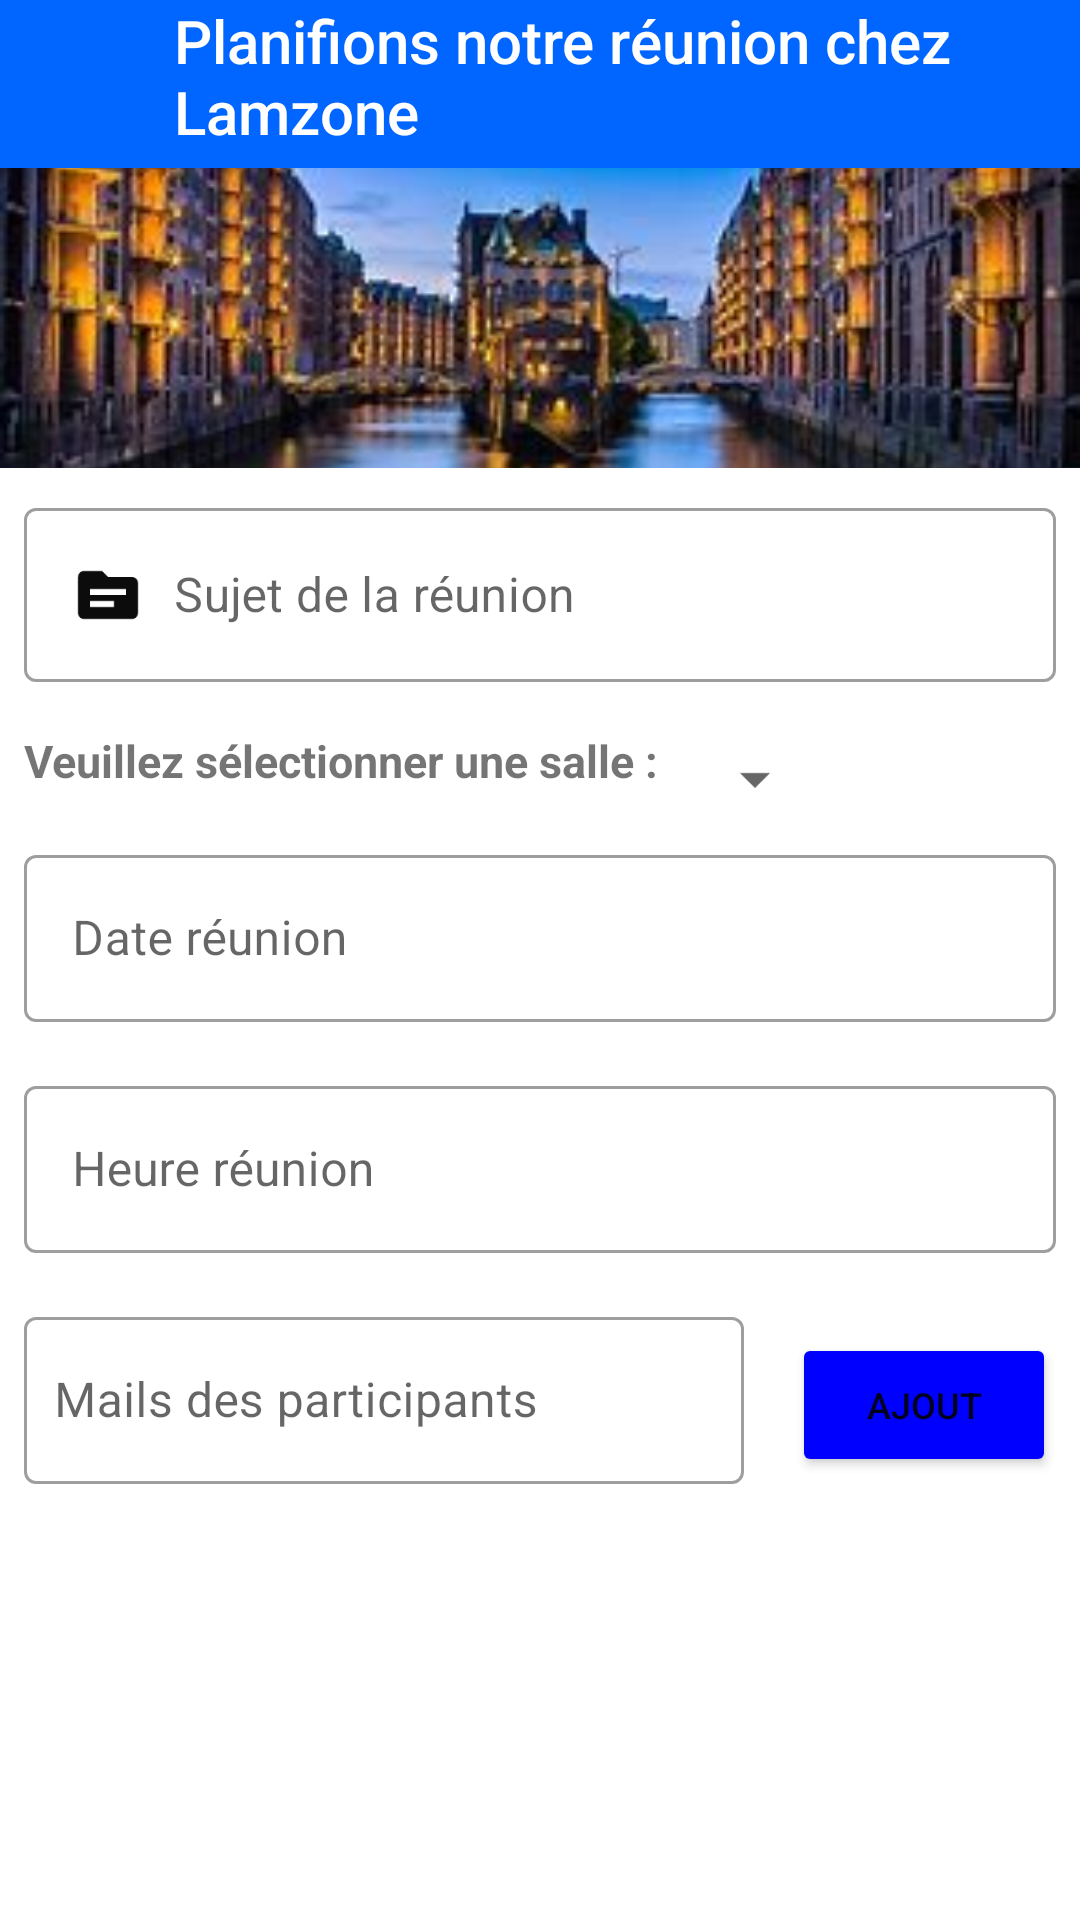

The Android layout XML behind this screen, and the referenced resources:
<!-- AndroidManifest.xml: application theme AppTheme -->
<!-- res/layout/activity_add_meeting.xml -->
<?xml version="1.0" encoding="utf-8"?>
<androidx.constraintlayout.widget.ConstraintLayout xmlns:android="http://schemas.android.com/apk/res/android"
    xmlns:app="http://schemas.android.com/apk/res-auto"
    xmlns:tools="http://schemas.android.com/tools"
    android:id="@+id/new_meeting_layout"
    android:layout_width="match_parent"
    android:layout_height="match_parent"
    tools:context=".ui.ActivityAddMeetings">

    <ScrollView
        android:id="@+id/scrollView3"
        android:layout_width="match_parent"
        android:layout_height="match_parent"
        app:layout_constraintEnd_toEndOf="parent"
        app:layout_constraintStart_toStartOf="parent"
        tools:layout_editor_absoluteY="60dp">

        <LinearLayout
            android:layout_width="match_parent"
            android:layout_height="wrap_content"
            android:orientation="vertical">

            <com.google.android.material.appbar.AppBarLayout
                android:layout_width="match_parent"
                android:layout_height="match_parent">

                <com.google.android.material.appbar.CollapsingToolbarLayout
                    android:layout_width="match_parent"
                    android:layout_height="wrap_content"
                    android:background="#0066FF">

                    <ImageView
                        android:layout_width="50dp"
                        android:layout_height="50dp"
                        android:layout_marginStart="3dp"
                        android:layout_marginTop="3dp"
                        android:src="@drawable/ic_baseline_emoji_people_24"
                        app:layout_collapseMode="parallax"
                        android:contentDescription="@string/todo" />

                    <com.google.android.material.appbar.MaterialToolbar
                        android:id="@+id/toolbar"
                        android:layout_width="match_parent"
                        android:layout_height="match_parent" />

                    <TextView
                        style="@style/TextAppearance.AppCompat.Title"
                        android:layout_width="match_parent"
                        android:layout_height="wrap_content"
                        android:layout_marginStart="58dp"
                        android:text="@string/planifions_notre_r_union_chez_lamzone"
                        android:textColor="@color/white"
                        app:layout_collapseMode="parallax" />


                </com.google.android.material.appbar.CollapsingToolbarLayout>
            </com.google.android.material.appbar.AppBarLayout>

            <ImageView
                android:id="@+id/imageTop"
                android:layout_width="match_parent"
                android:layout_height="100dp"
                android:layout_gravity="center"
                android:scaleType="centerCrop"
                android:src="@drawable/image"
                android:contentDescription="@string/todo" />

            <com.google.android.material.textfield.TextInputLayout
                style="@style/Widget.MaterialComponents.TextInputLayout.OutlinedBox"
                android:layout_width="match_parent"
                android:layout_height="wrap_content"
                android:layout_margin="8dp"
                app:layout_constraintEnd_toEndOf="parent"
                app:layout_constraintStart_toStartOf="parent"
                app:layout_constraintTop_toTopOf="parent">

                <com.google.android.material.textfield.TextInputEditText
                    android:id="@+id/meeting_topic"
                    android:layout_width="match_parent"
                    android:layout_height="match_parent"
                    android:drawableStart="@drawable/ic_baseline_topic_24"
                    android:drawablePadding="10dp"
                    android:hint="@string/sujet_de_la_r_union" />
            </com.google.android.material.textfield.TextInputLayout>

            <RelativeLayout
                android:id="@+id/relative"
                android:layout_width="wrap_content"
                android:layout_height="wrap_content">

                <TextView
                    android:id="@+id/txtVw"
                    android:layout_width="wrap_content"
                    android:layout_height="wrap_content"
                    android:layout_marginStart="8dp"
                    android:layout_marginTop="8dp"
                    android:layout_marginEnd="8dp"
                    android:layout_marginBottom="8dp"
                    android:text="@string/veuillez_s_lectionner_une_salle"
                    android:textSize="15sp"
                    android:textStyle="bold" />

                <Spinner
                    android:id="@+id/meeting_room"
                    android:layout_width="wrap_content"
                    android:layout_height="wrap_content"
                    android:layout_alignParentBottom="true"
                    android:layout_toEndOf="@+id/txtVw"
                    android:hint="@string/salle_de_r_union" />

            </RelativeLayout>


            <LinearLayout
                style="@style/Widget.MaterialComponents.TextInputLayout.OutlinedBox"
                android:layout_width="match_parent"
                android:layout_height="wrap_content"
                android:orientation="vertical">

                <com.google.android.material.textfield.TextInputLayout
                    style="@style/Widget.MaterialComponents.TextInputLayout.OutlinedBox"
                    android:layout_width="match_parent"
                    android:layout_height="wrap_content"
                    android:layout_margin="8dp"
                    app:layout_constraintEnd_toEndOf="parent"
                    app:layout_constraintStart_toStartOf="parent"
                    app:layout_constraintTop_toTopOf="parent">

                    <com.google.android.material.textfield.TextInputEditText
                        android:id="@+id/meeting_date"
                        android:layout_width="match_parent"
                        android:layout_height="match_parent"
                        android:drawablePadding="10dp"
                        android:focusable="false"
                        android:hint="@string/date_r_union"
                        android:inputType="datetime" />

                </com.google.android.material.textfield.TextInputLayout>


                <com.google.android.material.textfield.TextInputLayout
                    style="@style/Widget.MaterialComponents.TextInputLayout.OutlinedBox"
                    android:layout_width="match_parent"
                    android:layout_height="wrap_content"
                    android:layout_margin="8dp"
                    app:layout_constraintEnd_toEndOf="parent"
                    app:layout_constraintStart_toStartOf="parent"
                    app:layout_constraintTop_toTopOf="parent">

                    <com.google.android.material.textfield.TextInputEditText
                        android:id="@+id/meeting_hour"
                        android:layout_width="match_parent"
                        android:layout_height="wrap_content"
                        android:layout_marginTop="20dp"
                        android:drawablePadding="10dp"
                        android:focusable="false"
                        android:hint="@string/heure_r_union"
                        android:inputType="time" />

                </com.google.android.material.textfield.TextInputLayout>


            </LinearLayout>

            <LinearLayout
                android:layout_width="match_parent"
                android:layout_height="match_parent"
                android:orientation="horizontal">

                <com.google.android.material.textfield.TextInputLayout
                    style="@style/Widget.MaterialComponents.TextInputLayout.OutlinedBox"
                    android:layout_width="0dp"
                    android:layout_height="wrap_content"
                    android:layout_margin="8dp"
                    android:layout_weight="4"
                    app:cornerRadius="20dp">

                    <com.google.android.material.textfield.TextInputEditText
                        android:id="@+id/mailParticipant"
                        android:layout_width="match_parent"
                        android:layout_height="wrap_content"
                        android:hint="@string/mails_des_participants"
                        android:inputType="textEmailAddress"
                        android:paddingStart="10dp"
                        android:paddingEnd="10dp"/>

                </com.google.android.material.textfield.TextInputLayout>

                <Button
                    android:id="@+id/btn_add_mail"
                    android:layout_width="wrap_content"
                    android:layout_height="wrap_content"
                    android:layout_margin="8dp"
                    android:backgroundTint="@color/blue"
                    android:text="@string/ajout"
                    android:textSize="12sp"
                    app:cornerRadius="20dp">

                </Button>

            </LinearLayout>

            <com.google.android.material.chip.ChipGroup
                android:id="@+id/chip_group"
                android:layout_width="match_parent"
                android:layout_height="wrap_content">

            </com.google.android.material.chip.ChipGroup>

        </LinearLayout>

    </ScrollView>

    <Button
        android:id="@+id/btn_add_meeting"
        style="@style/Widget.MaterialComponents.Button.Icon"
        android:layout_width="match_parent"
        android:layout_height="wrap_content"
        android:layout_marginVertical="60dp"
        android:backgroundTint="@color/blue"
        android:text="@string/ajout_reunion"
        android:textColor="@color/white"
        app:cornerRadius="20dp"
        app:layout_constraintBottom_toBottomOf="@+id/scrollView3"
        app:layout_constraintEnd_toEndOf="parent"
        app:layout_constraintStart_toStartOf="parent" />


</androidx.constraintlayout.widget.ConstraintLayout>
<!-- resources referenced by this layout -->
<resources>
  <color name="blue">#0000FF</color>
  <color name="white">#FFFFFFFF</color>
  <!-- drawable ic_baseline_topic_24 (drawable) -->
  <vector android:height="24dp" android:tint="#0C0C0C"
      android:viewportHeight="24" android:viewportWidth="24"
      android:width="24dp" xmlns:android="http://schemas.android.com/apk/res/android">
      <path android:fillColor="@android:color/white" android:pathData="M20,6h-8l-2,-2H4C2.9,4 2.01,4.9 2.01,6L2,18c0,1.1 0.9,2 2,2h16c1.1,0 2,-0.9 2,-2V8C22,6.9 21.1,6 20,6zM14,16H6v-2h8V16zM18,12H6v-2h12V12z"/>
  </vector>
  <!-- drawable image: png bitmap (drawable, 145070 bytes) -->
  <string name="ajout">Ajout</string>
  <string name="ajout_reunion">ajout_reunion</string>
  <string name="date_r_union">Date réunion</string>
  <string name="heure_r_union">Heure réunion</string>
  <string name="mails_des_participants">Mails des participants</string>
  <string name="planifions_notre_r_union_chez_lamzone">Planifions notre réunion chez Lamzone</string>
  <string name="salle_de_r_union">Salle de réunion</string>
  <string name="sujet_de_la_r_union">Sujet de la réunion</string>
  <string name="todo" tools:ignore="DuplicateDefinition">TODO</string>
  <string name="veuillez_s_lectionner_une_salle">Veuillez sélectionner une salle :</string>
  <style name="AppTheme" parent="Theme.MaterialComponents.DayNight.DarkActionBar">
          
          <item name="colorPrimary">@color/blue</item>
          <item name="colorPrimaryDark">@color/black</item>
          <item name="colorAccent">@color/white</item>
  
      </style>
  <color name="black">#FF000000</color>
</resources>
